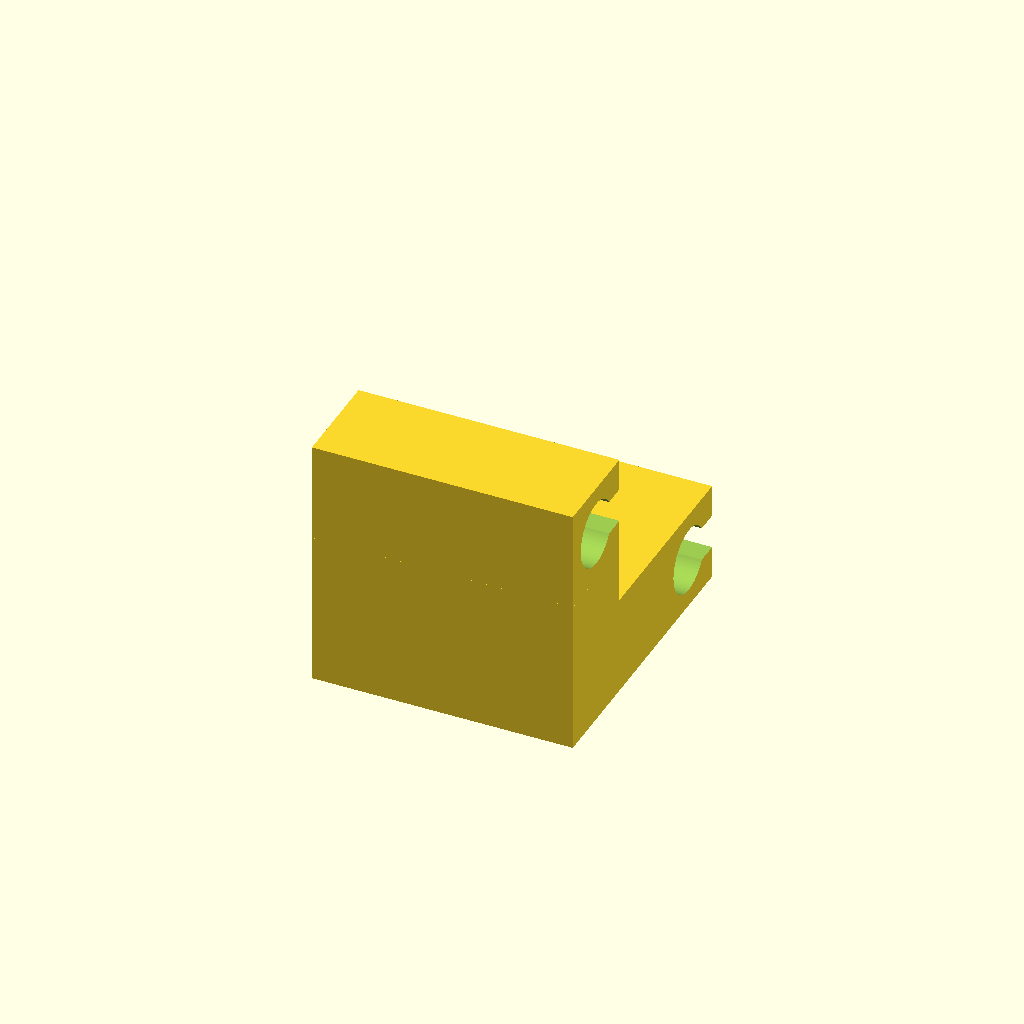
Cell 1: rendered with the file's own defaults.
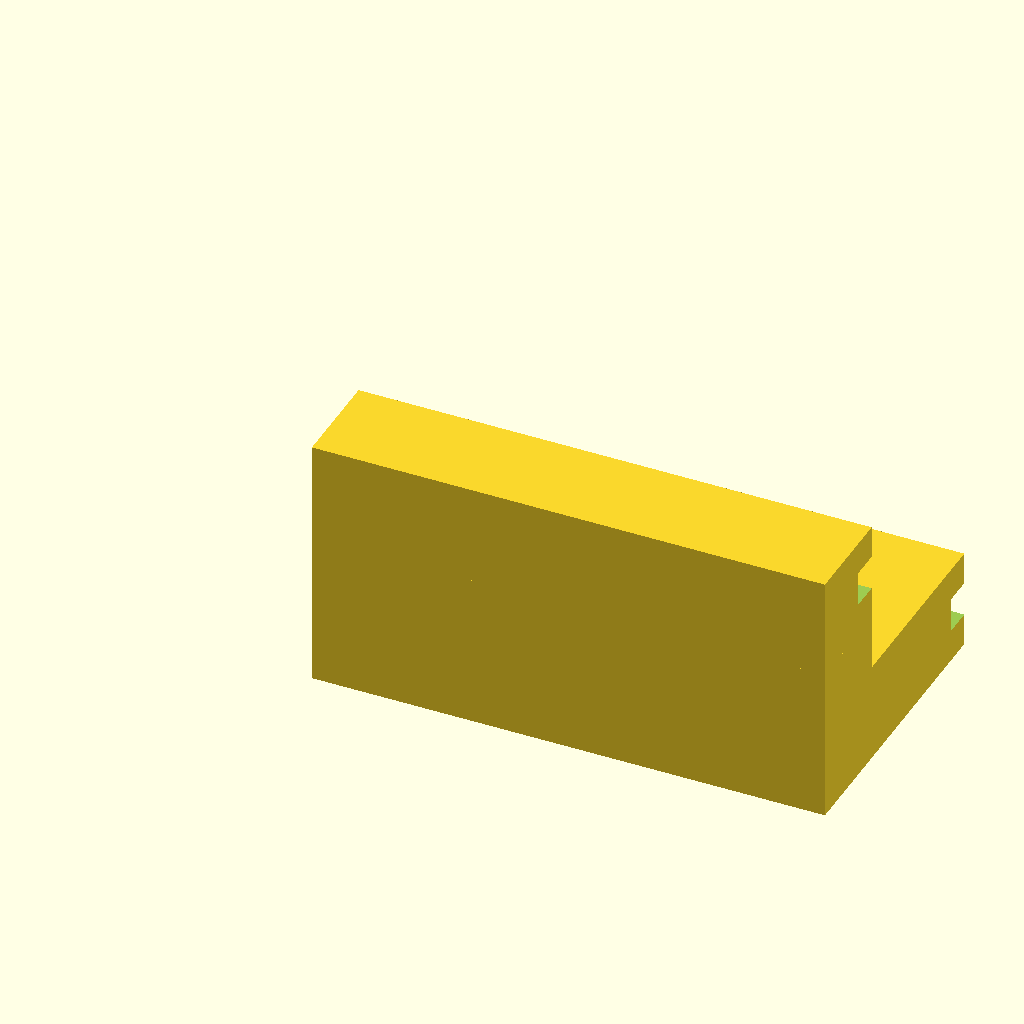
Cell 2: ft_bearing_count = 4 (everything else at default).
All cells are drawn from one camera (rotation 55°, 0°, 25°, orthographic, colour scheme Cornfield), so only the parameter changes between them.
OpenSCAD source file models/frame/hotend-carriage.scad:
/**
 * hotend-carriage.scad
 *
 * Hotend carriage / toolhead sled. Rides on both X gantry rods via RJ4JP
 * dry-polymer bearings (LM8UU footprint — NO lubrication).
 *
 * Front-top retainer: relief opens toward rear (+Y).
 * Rear-bottom retainer: identical body, relief opens toward front (−Y).
 *
 * Assembly placement: both retainers centred in X on the frame midpoint.
 */

include <shared-dims.scad>

// ---------------------------------------------------------------------------
// Front-top X rod retainer geometry
// ---------------------------------------------------------------------------
// Two bearings side-by-side along the rod (X axis).
// rj_base_y = 29 mm → one-bearing module length (named "y" from the sled's POV;
//   here it runs along X).
// Bearing pitch = rj_base_y; total two-bearing span = 2 * rj_base_y = 58 mm.
// Add 1 mm end margin each side → body_x = 60 mm.
ft_bearing_count  = 2;
ft_body_x         = ft_bearing_count * rj_base_y + 2;   // 60 mm — retainer X span
ft_body_y         = rj_bearing_od + rj_shell * 2;        // 23 mm — retainer Y depth (= sled_w)
ft_body_z         = rj_bearing_od + rj_shell * 2;        // 23 mm — retainer Z height

// Bore along X through body centre (Y and Z)
ft_bore_cy        = ft_body_y / 2;   // 11.5 mm
ft_bore_cz        = ft_body_z / 2;   // 11.5 mm

// Relief slot: opens through rear (+Y) face, rod dia tall, stops relief_above_axis
// mm short of bore centre (same geometry as yrod_relief in x-rod-sled.scad).
ft_relief_h       = carriage_rod_dia;   // 8 mm — slot height, rod passes; bearing stays trapped
ft_relief_above   = 5.0;               // slot inner face this far from bore centre (toward rear)

// ---------------------------------------------------------------------------
// Assembly placement on the front-top X rod (global frame coordinates)
// ---------------------------------------------------------------------------
// Rod centre: X = frame centre, Y = x_rod_front_y, Z = x_rod_front_z
// Body is centred in X on the rod's mid-span, front face of body at rod Y - ft_bore_cy.
_frame_cx         = bf_outer_x / 2;                     // 170 mm — frame X centre
_place_x          = _frame_cx - ft_body_x / 2;          // body left face X
_place_y          = x_rod_front_y - ft_bore_cy;         // body front face Y
_place_z          = x_rod_front_z - ft_bore_cz;         // body bottom face Z

// ---------------------------------------------------------------------------
// Bearing pocket module (one bearing, pocket axis along X)
// ---------------------------------------------------------------------------
module ft_rj4jp_pocket_piece() {
    // Thin bore — forms trap-ring faces
    rotate([0, 90, 0])
        cylinder(d = rj_bearing_od - rj_trap_ring_depth * 2, h = rj_base_y + 2);
    // Central clamp groove
    translate([rj_base_y / 2 - rj_trap_ring_spacing / 2 + 1, 0, 0])
        rotate([0, 90, 0])
            cylinder(d = rj_bearing_od, h = rj_trap_ring_spacing);
    // Entry relief (−X end) — starts 0.1 mm before pocket origin to guarantee open face
    translate([-0.1, 0, 0])
        rotate([0, 90, 0])
            cylinder(d = rj_bearing_od, h = rj_cutout_to_end + 0.1);
    // Exit relief (+X end) — extends 0.1 mm past pocket end to guarantee open face
    translate([rj_base_y - rj_cutout_to_end + 2, 0, 0])
        rotate([0, 90, 0])
            cylinder(d = rj_bearing_od, h = rj_cutout_to_end + 0.1);
}

// Two pockets along X, zero start margin so entry reliefs breach the −X face.
module ft_bearing_pocket() {
    for (off = [0, rj_base_y])
        translate([off, ft_bore_cy, ft_bore_cz])
            ft_rj4jp_pocket_piece();
}

// Relief slot through rear (+Y) face. Rod slides in from behind.
module ft_relief() {
    translate([-0.1, ft_bore_cy + ft_relief_above, ft_bore_cz - ft_relief_h / 2])
        cube([ft_body_x + 0.2, ft_body_y - ft_bore_cy - ft_relief_above + 0.1, ft_relief_h]);
}

// Relief slot through front (−Y) face. Rod slides in from the front.
module rr_relief() {
    translate([-0.1, -0.1, ft_bore_cz - ft_relief_h / 2])
        cube([ft_body_x + 0.2, ft_bore_cy - ft_relief_above + 0.1, ft_relief_h]);
}

// ---------------------------------------------------------------------------
// Retainer bodies — identical geometry, different relief direction
// ---------------------------------------------------------------------------
module front_top_retainer() {
    difference() {
        cube([ft_body_x, ft_body_y, ft_body_z]);
        ft_bearing_pocket();
        ft_relief();
    }
}

module rear_bottom_retainer() {
    difference() {
        cube([ft_body_x, ft_body_y, ft_body_z]);
        ft_bearing_pocket();
        rr_relief();
    }
}

// ---------------------------------------------------------------------------
// Rod-to-rod offsets (global, used to place rear retainer relative to front)
// ---------------------------------------------------------------------------
_rod_dy = x_rod_rear_y - x_rod_front_y;   // 45.7 mm — rear rod further in Y
_rod_dz = x_rod_rear_z - x_rod_front_z;   // −35.7 mm — rear rod lower in Z

// ---------------------------------------------------------------------------
// Assembly module — placed on the front-top X rod in global frame coordinates
// ---------------------------------------------------------------------------
module hotend_carriage() {
    front_top_retainer();
    translate([0, _rod_dy + ft_body_y, _rod_dz + ft_body_z])
        rotate([180, 0, 0])
            rear_bottom_retainer();
    translate([0, 0, _rod_dz])
        cube([ft_body_x, ft_body_y, -_rod_dz]);
    translate([0, ft_body_y, _rod_dz])
        cube([ft_body_x, _rod_dy - ft_body_y, ft_body_z]);
}

// ---------------------------------------------------------------------------
// Preview
// ---------------------------------------------------------------------------
hotend_carriage();
Parameter table extracted from the source (name, type, default, range or options):
ft_bearing_count: number, default 2
ft_relief_above: number, default 5
